Dataset: split_dataset (GitHub, JerryNCX/FYP-Dataset). Classes: case, CPU, CPU cooler, internal hard drive, memory, motherboard, power supply, video card.

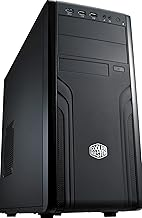
Label: case

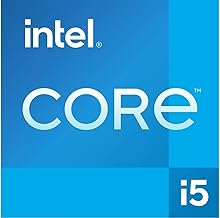
Label: CPU

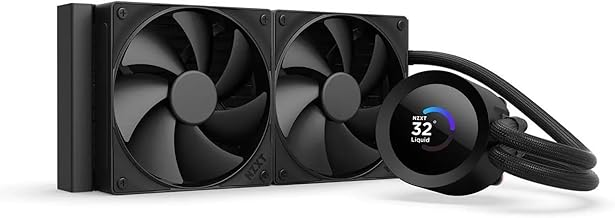
Label: CPU cooler

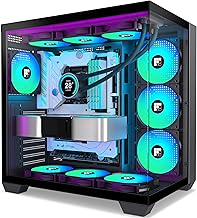
Label: case
